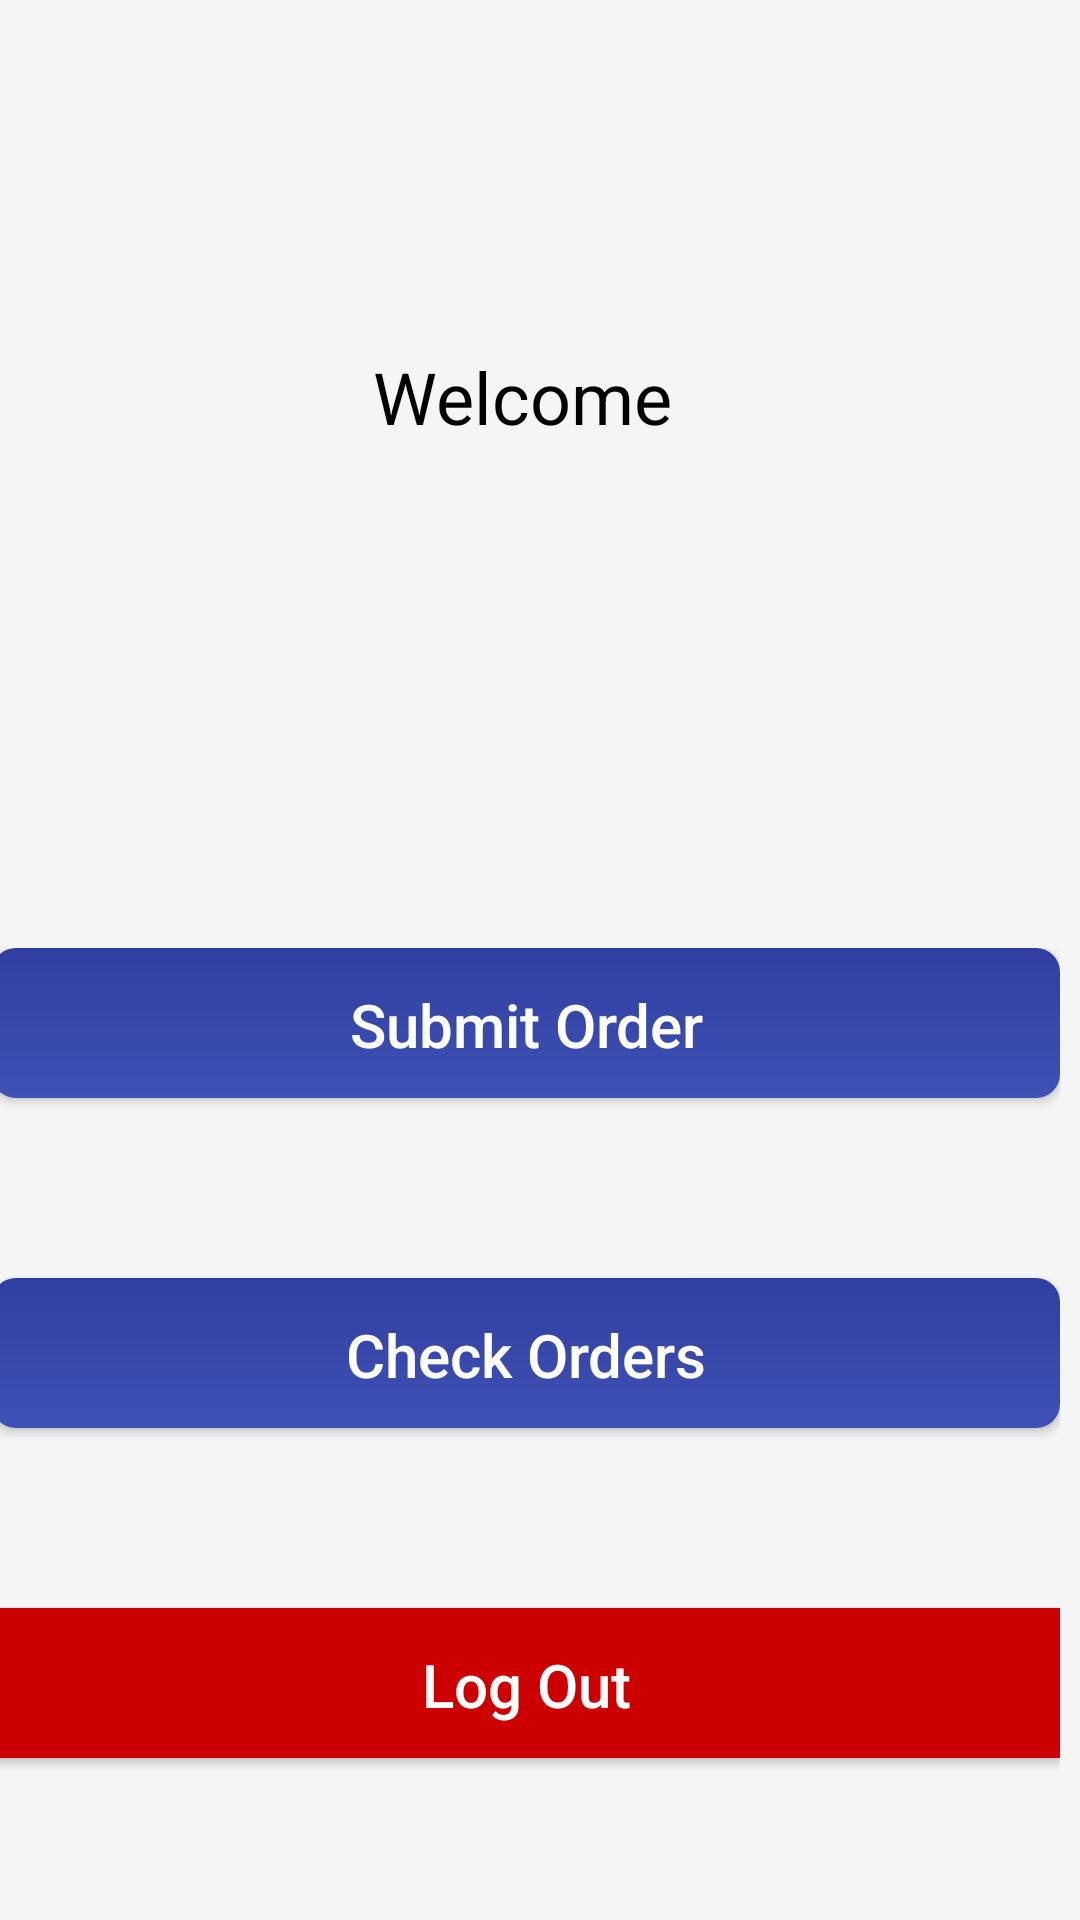

Layout XML and referenced resources for this Android screen:
<!-- AndroidManifest.xml: application theme AppTheme -->
<!-- res/layout/activity_customer.xml -->
<?xml version="1.0" encoding="utf-8"?>
<androidx.constraintlayout.widget.ConstraintLayout xmlns:android="http://schemas.android.com/apk/res/android"
    xmlns:app="http://schemas.android.com/apk/res-auto"
    xmlns:tools="http://schemas.android.com/tools"
    android:id="@+id/main"
    android:layout_width="match_parent"
    android:layout_height="match_parent"
    tools:context=".Customer">

    <TextView
        android:id="@+id/customerTitle"
        android:layout_width="331dp"
        android:layout_height="96dp"
        android:layout_marginStart="20dp"
        android:layout_marginTop="116dp"
        android:layout_marginEnd="20dp"
        android:text="Welcome "
        android:textAlignment="center"
        android:textSize="24sp"
        app:layout_constraintEnd_toEndOf="parent"
        app:layout_constraintHorizontal_bias="0.775"
        app:layout_constraintStart_toStartOf="parent"
        app:layout_constraintTop_toTopOf="parent" />

    <LinearLayout
        android:id="@+id/linearLayout5"
        android:layout_width="356dp"
        android:layout_height="307dp"
        android:layout_marginStart="10dp"
        android:layout_marginTop="104dp"
        android:layout_marginEnd="10dp"
        android:orientation="vertical"
        app:layout_constraintEnd_toEndOf="parent"
        app:layout_constraintHorizontal_bias="0.828"
        app:layout_constraintStart_toStartOf="parent"
        app:layout_constraintTop_toBottomOf="@+id/customerTitle">

        <Button
            android:id="@+id/submitOrderButton"
            android:layout_width="match_parent"
            android:layout_height="50dp"
            android:text="Submit Order" />

        <Space
            android:layout_width="match_parent"
            android:layout_height="60dp" />

        <Button
            android:id="@+id/checkOrdersButton"
            android:layout_width="match_parent"
            android:layout_height="50dp"
            android:text="Check Orders" />

        <Space
            android:layout_width="match_parent"
            android:layout_height="60dp" />

        <Button
            android:id="@+id/logOutButton"
            android:layout_width="match_parent"
            android:layout_height="50dp"
            android:background="@android:color/holo_red_dark"
            android:text="Log Out" />
    </LinearLayout>

</androidx.constraintlayout.widget.ConstraintLayout>
<!-- resources referenced by this layout -->
<resources>
  <style name="AppTheme" parent="Theme.AppCompat.Light.NoActionBar">
          
          <item name="android:windowBackground">@color/light_gray</item>
          <item name="android:textColor">@color/black</item> 
          <item name="colorPrimary">@color/primary_blue</item> 
          <item name="colorPrimaryDark">@color/primary_blue</item> 
          <item name="colorAccent">@color/primary_blue</item> 
          <item name="android:buttonStyle">@style/PrimaryButtonStyle</item>
          <item name="android:textAppearance">@style/AppTextAppearance</item>
          <item name="alertDialogTheme">@style/AlertDialogTheme</item>
  
  
      </style>
  <color name="light_gray">#F5F5F5</color>
  <color name="black">#FF000000</color>
  <color name="primary_blue">#3F51B5</color>
  <style name="PrimaryButtonStyle" parent="Widget.AppCompat.Button">
          <item name="android:background">@drawable/primary_button_background</item>
          <item name="android:textColor">@android:color/white</item>
          <item name="android:textAppearance">@style/TextAppearance.AppCompat.Button</item>
          <item name="android:textAllCaps">false</item>
          <item name="android:textSize">20dp</item>
          
          <item name="android:paddingStart">16dp</item>
          <item name="android:paddingEnd">16dp</item>
          <item name="android:paddingTop">12dp</item>
          <item name="android:paddingBottom">12dp</item>
          
          <item name="android:radius">4dp</item>
      </style>
  <style name="AppTextAppearance">
          <item name="android:fontFamily">sans-serif</item>
      </style>
  <style name="AlertDialogTheme" parent="Theme.AppCompat.Light.Dialog.Alert">
          <item name="colorAccent">@color/primary_blue</item> 
          
      </style>
  <!-- drawable primary_button_background (drawable) -->
  <?xml version="1.0" encoding="utf-8"?>
  <shape xmlns:android="http://schemas.android.com/apk/res/android">
      
      <gradient
          android:startColor="#3F51B5"
          android:endColor="#303F9F"
          android:angle="90"/>
      
      <corners android:radius="8dp"/>
  </shape>
</resources>
